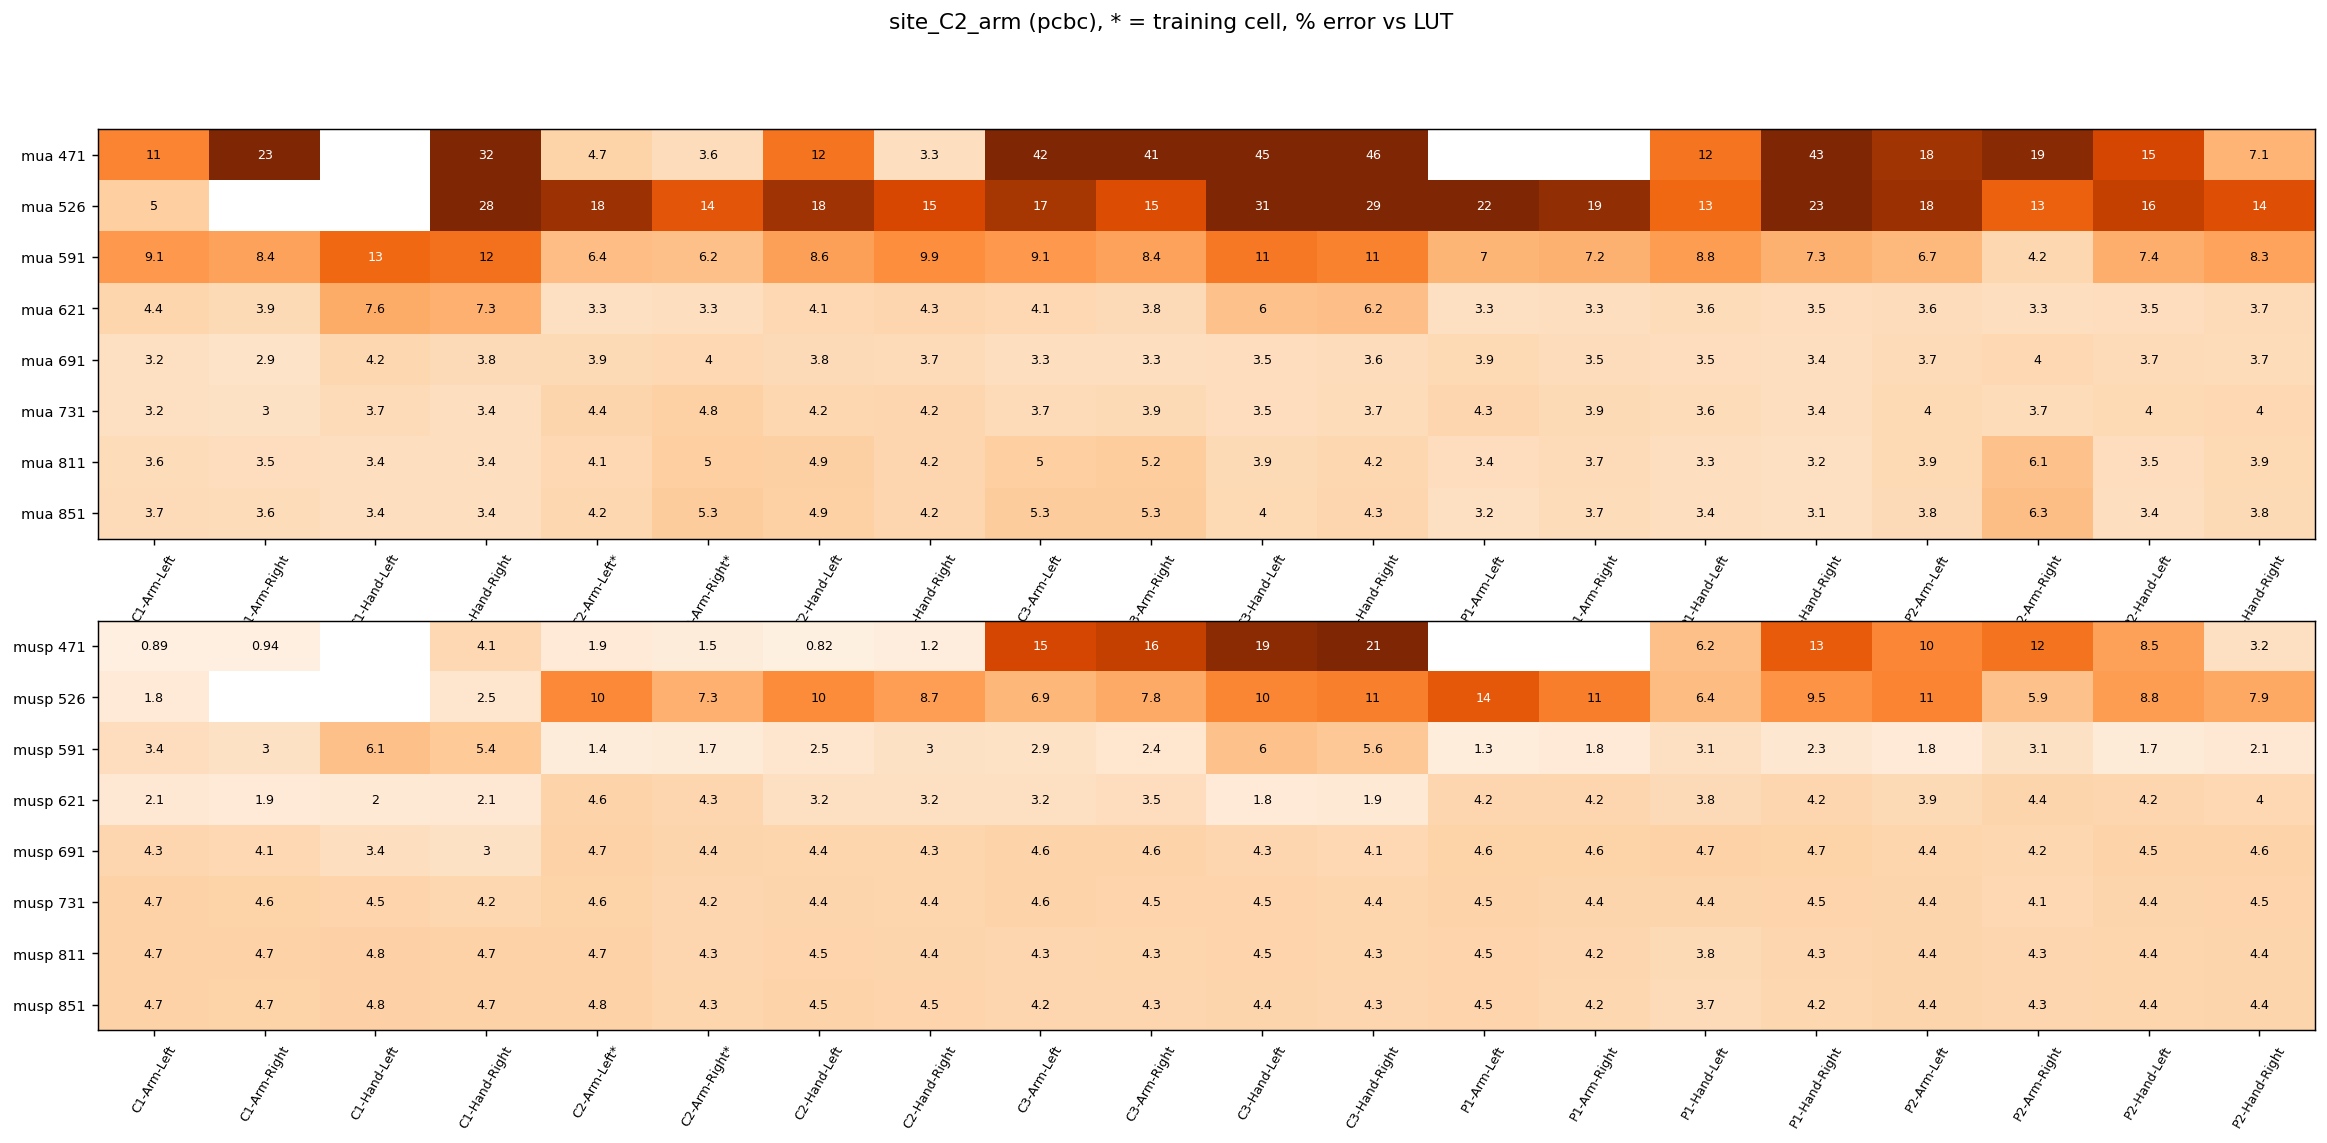

The data file committed next to this chart (first rows):
, C1-Arm-Left, C1-Arm-Right, C1-Hand-Left, C1-Hand-Right, C2-Arm-Left*, C2-Arm-Right*, C2-Hand-Left, C2-Hand-Right, C3-Arm-Left, C3-Arm-Right, C3-Hand-Left, C3-Hand-Right, P1-Arm-Left, P1-Arm-Right, P1-Hand-Left, P1-Hand-Right, P2-Arm-Left, P2-Arm-Right, P2-Hand-Left, P2-Hand-Right
mua 471, 10.55, 22.90, , 32.01, 4.66, 3.59, 11.70, 3.32, 41.75, 41.29, 44.87, 46.20, , , 11.67, 42.88, 17.74, 19.31, 15.18, 7.07
mua 526, 5.01, , , 28.11, 18.11, 13.89, 17.83, 15.04, 17.50, 14.58, 31.32, 29.27, 21.76, 18.72, 12.54, 22.50, 18.15, 13.08, 15.96, 14.45
mua 591, 9.11, 8.42, 12.53, 11.89, 6.36, 6.15, 8.59, 9.88, 9.07, 8.42, 11.46, 10.72, 7.02, 7.21, 8.78, 7.26, 6.74, 4.17, 7.43, 8.31
mua 621, 4.37, 3.89, 7.61, 7.33, 3.27, 3.34, 4.12, 4.29, 4.08, 3.77, 6.04, 6.18, 3.27, 3.28, 3.61, 3.49, 3.56, 3.35, 3.46, 3.68
mua 691, 3.22, 2.88, 4.18, 3.79, 3.91, 4.05, 3.80, 3.72, 3.32, 3.31, 3.50, 3.57, 3.92, 3.55, 3.50, 3.39, 3.72, 4.00, 3.67, 3.67
mua 731, 3.25, 3.04, 3.68, 3.37, 4.38, 4.85, 4.17, 4.24, 3.69, 3.86, 3.50, 3.66, 4.26, 3.87, 3.61, 3.39, 3.97, 3.66, 3.97, 3.99
mua 811, 3.60, 3.51, 3.37, 3.36, 4.11, 5.00, 4.94, 4.24, 5.05, 5.18, 3.89, 4.16, 3.44, 3.72, 3.34, 3.17, 3.95, 6.06, 3.45, 3.94
mua 851, 3.68, 3.60, 3.36, 3.41, 4.16, 5.30, 4.90, 4.23, 5.28, 5.30, 3.97, 4.29, 3.25, 3.66, 3.39, 3.13, 3.82, 6.29, 3.38, 3.85
musp 471, 0.89, 0.94, , 4.06, 1.86, 1.47, 0.82, 1.19, 15.18, 15.94, 19.25, 20.86, , , 6.16, 13.49, 10.34, 11.79, 8.47, 3.24
musp 526, 1.80, , , 2.45, 10.27, 7.31, 10.08, 8.72, 6.86, 7.81, 10.49, 10.87, 13.71, 10.97, 6.42, 9.51, 10.57, 5.94, 8.76, 7.92
musp 591, 3.45, 3.02, 6.11, 5.41, 1.41, 1.66, 2.46, 2.97, 2.93, 2.37, 6.03, 5.57, 1.34, 1.75, 3.13, 2.34, 1.85, 3.10, 1.67, 2.09
musp 621, 2.11, 1.87, 1.97, 2.07, 4.58, 4.26, 3.16, 3.20, 3.16, 3.45, 1.77, 1.91, 4.24, 4.24, 3.77, 4.24, 3.90, 4.43, 4.22, 4.05
musp 691, 4.29, 4.13, 3.40, 2.99, 4.69, 4.44, 4.35, 4.34, 4.56, 4.57, 4.26, 4.08, 4.62, 4.63, 4.70, 4.69, 4.36, 4.18, 4.54, 4.59
musp 731, 4.74, 4.63, 4.46, 4.15, 4.62, 4.24, 4.42, 4.35, 4.58, 4.53, 4.52, 4.35, 4.55, 4.42, 4.38, 4.50, 4.41, 4.12, 4.43, 4.49
musp 811, 4.73, 4.69, 4.82, 4.71, 4.73, 4.30, 4.49, 4.44, 4.30, 4.30, 4.48, 4.34, 4.52, 4.23, 3.83, 4.25, 4.39, 4.29, 4.36, 4.42
musp 851, 4.74, 4.68, 4.77, 4.72, 4.76, 4.35, 4.53, 4.49, 4.23, 4.25, 4.40, 4.26, 4.46, 4.17, 3.70, 4.17, 4.40, 4.28, 4.37, 4.42
held-out mean mua, 5.73, 5.73, 5.73, 5.73, 5.73, 5.73, 5.73, 5.73, 5.73, 5.73, 5.73, 5.73, 5.73, 5.73, 5.73, 5.73, 5.73, 5.73, 5.73, 5.73
held-out mean musp, 4.35, 4.35, 4.35, 4.35, 4.35, 4.35, 4.35, 4.35, 4.35, 4.35, 4.35, 4.35, 4.35, 4.35, 4.35, 4.35, 4.35, 4.35, 4.35, 4.35
